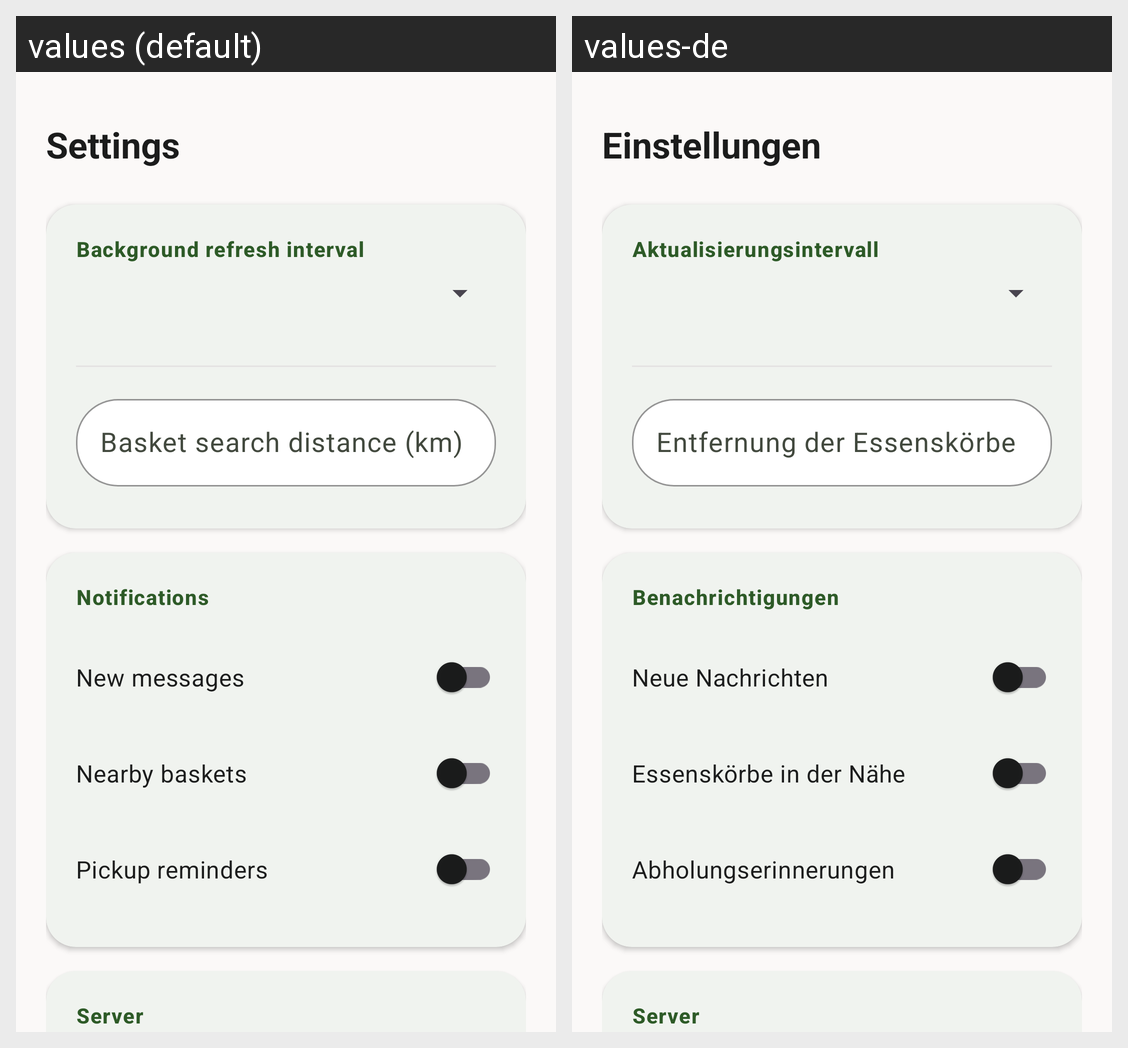

Here is an Android app screen in its default locale and in the app's own translations. Write out the translated-string differences for the strings that appear on this screen.
Android screen res/layout/fragment_settings.xml rendered under 2 locales, left to right: values (default), values-de. Device: Nexus 5 (rendered at 1080×1920; each locale shown at half size, 540×960, under a caption strip naming it); theme Theme.FoodsharingApp.
Strings drawn on this screen, with the default value and each locale's value (text and hints the layout hard-codes, and strings that could not be matched under every locale, appear in the picture but are not listed):

settings
  values: Settings
  values-de: Einstellungen

refresh_interval
  values: Background refresh interval
  values-de: Aktualisierungsintervall

basket_distance_km
  values: Basket search distance (km)
  values-de: Entfernung der Essenskörbe

notifications
  values: Notifications
  values-de: Benachrichtigungen

notify_messages
  values: New messages
  values-de: Neue Nachrichten

notify_baskets
  values: Nearby baskets
  values-de: Essenskörbe in der Nähe

notify_pickups
  values: Pickup reminders
  values-de: Abholungserinnerungen

select_server
  values: Server
  values-de: Server  [not translated; the default value is used]
